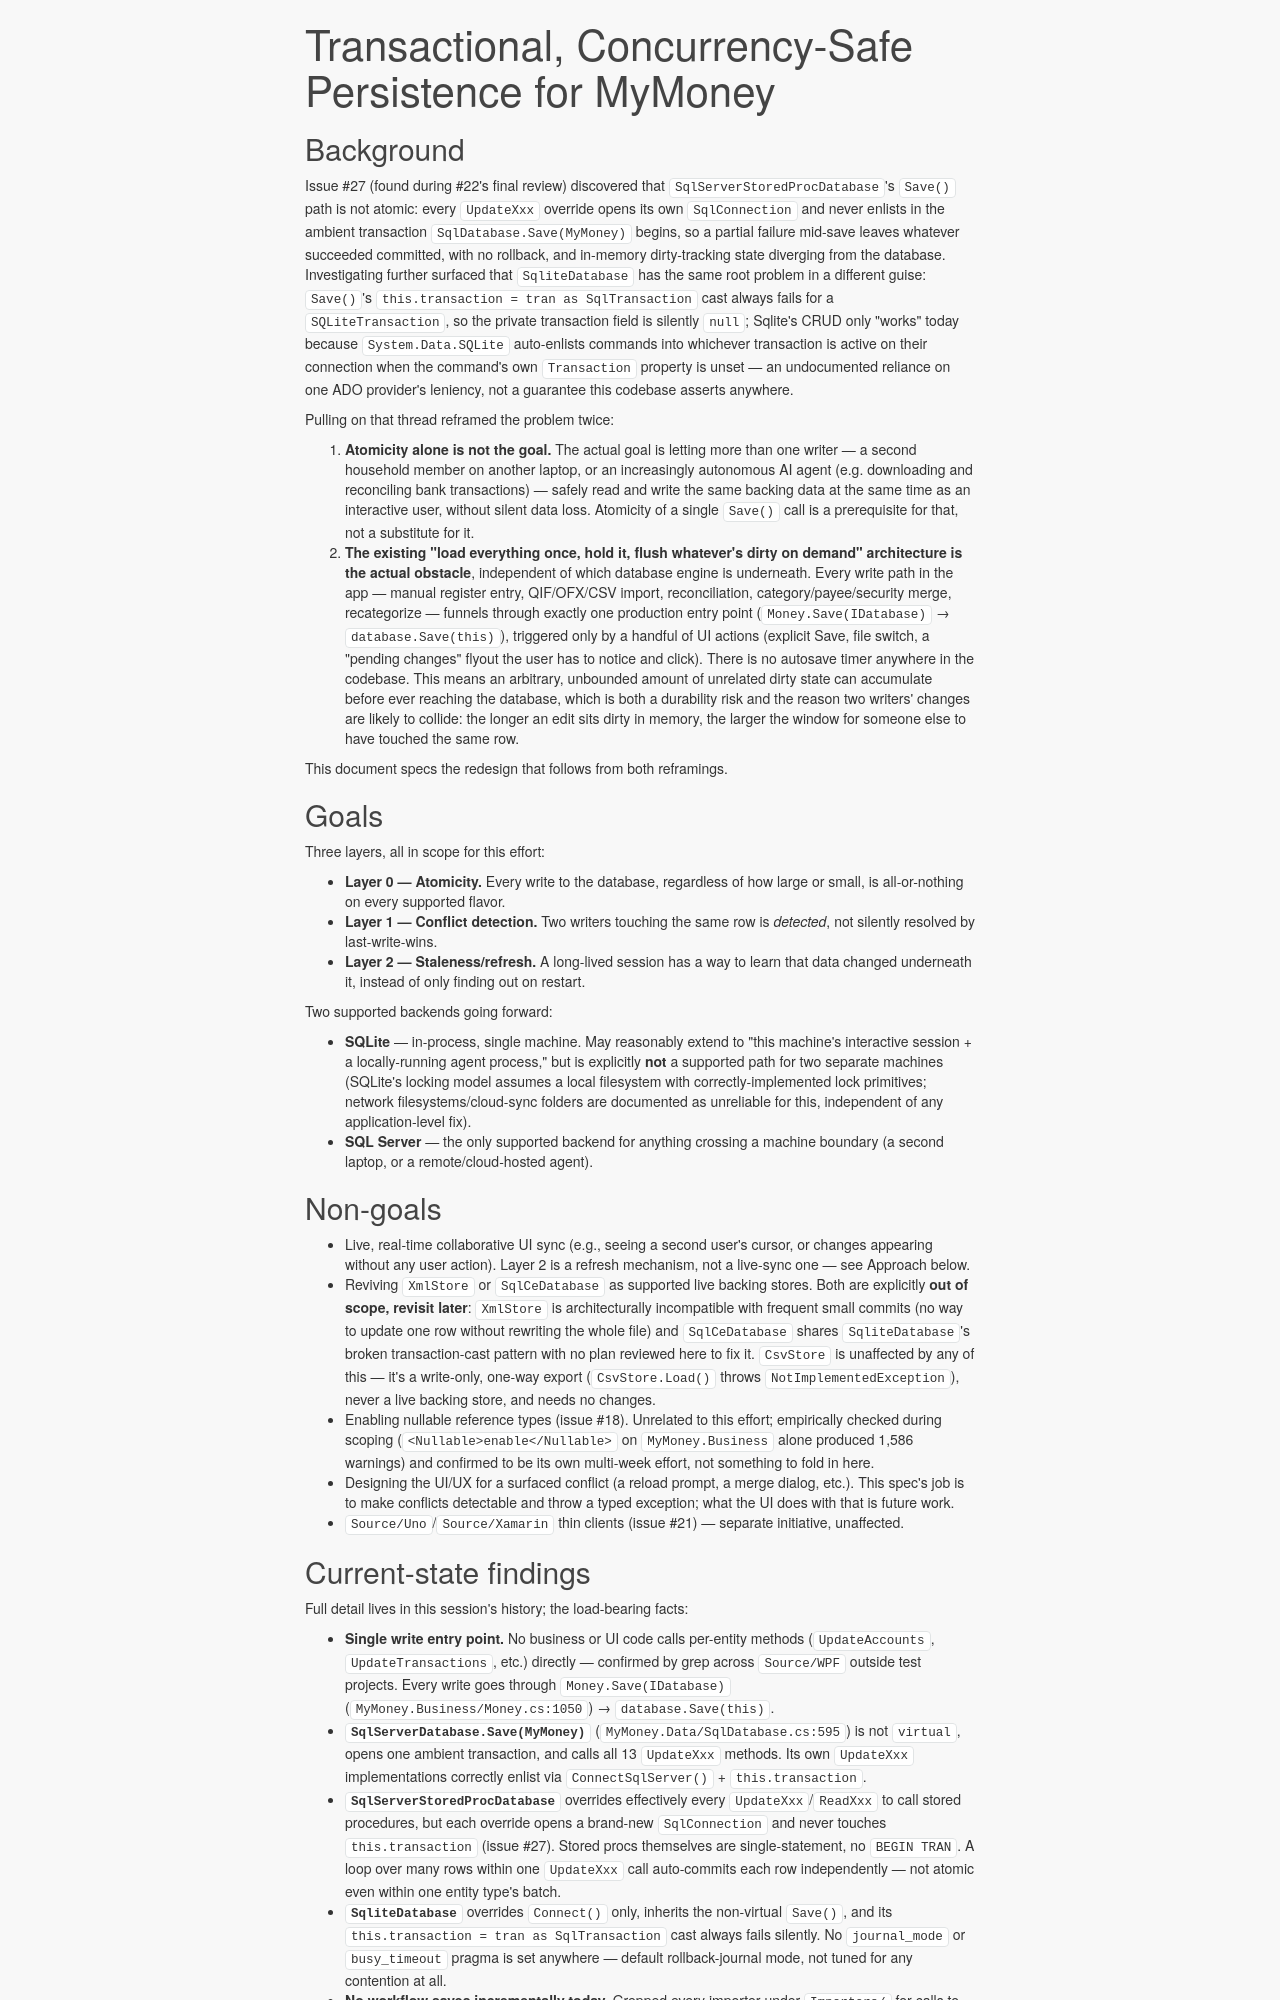

repository: markabrandjord/MyMoney.Net · page: superpowers/specs/2026-09-16-persistence-concurrency-design/index.html · generator: mkdocs

# Transactional, Concurrency-Safe Persistence for MyMoney

## Background

Issue #27 (found during #22's final review) discovered that `SqlServerStoredProcDatabase`'s
`Save()` path is not atomic: every `UpdateXxx` override opens its own `SqlConnection` and never
enlists in the ambient transaction `SqlDatabase.Save(MyMoney)` begins, so a partial failure mid-save
leaves whatever succeeded committed, with no rollback, and in-memory dirty-tracking state diverging
from the database. Investigating further surfaced that `SqliteDatabase` has the same root problem in
a different guise: `Save()`'s `this.transaction = tran as SqlTransaction` cast always fails for a
`SQLiteTransaction`, so the private transaction field is silently `null`; Sqlite's CRUD only "works"
today because `System.Data.SQLite` auto-enlists commands into whichever transaction is active on
their connection when the command's own `Transaction` property is unset — an undocumented reliance
on one ADO provider's leniency, not a guarantee this codebase asserts anywhere.

Pulling on that thread reframed the problem twice:

1. **Atomicity alone is not the goal.** The actual goal is letting more than one writer — a second
   household member on another laptop, or an increasingly autonomous AI agent (e.g. downloading and
   reconciling bank transactions) — safely read and write the same backing data at the same time as
   an interactive user, without silent data loss. Atomicity of a single `Save()` call is a
   prerequisite for that, not a substitute for it.
2. **The existing "load everything once, hold it, flush whatever's dirty on demand" architecture is
   the actual obstacle**, independent of which database engine is underneath. Every write path in the
   app — manual register entry, QIF/OFX/CSV import, reconciliation, category/payee/security merge,
   recategorize — funnels through exactly one production entry point
   (`Money.Save(IDatabase)` → `database.Save(this)`), triggered only by a handful of UI actions
   (explicit Save, file switch, a "pending changes" flyout the user has to notice and click). There
   is no autosave timer anywhere in the codebase. This means an arbitrary, unbounded amount of unrelated
   dirty state can accumulate before ever reaching the database, which is both a durability risk and
   the reason two writers' changes are likely to collide: the longer an edit sits dirty in memory, the
   larger the window for someone else to have touched the same row.

This document specs the redesign that follows from both reframings.

## Goals

Three layers, all in scope for this effort:

- **Layer 0 — Atomicity.** Every write to the database, regardless of how large or small, is
  all-or-nothing on every supported flavor.
- **Layer 1 — Conflict detection.** Two writers touching the same row is *detected*, not silently
  resolved by last-write-wins.
- **Layer 2 — Staleness/refresh.** A long-lived session has a way to learn that data changed
  underneath it, instead of only finding out on restart.

Two supported backends going forward:

- **SQLite** — in-process, single machine. May reasonably extend to "this machine's interactive
  session + a locally-running agent process," but is explicitly **not** a supported path for two
  separate machines (SQLite's locking model assumes a local filesystem with correctly-implemented
  lock primitives; network filesystems/cloud-sync folders are documented as unreliable for this,
  independent of any application-level fix).
- **SQL Server** — the only supported backend for anything crossing a machine boundary (a second
  laptop, or a remote/cloud-hosted agent).

## Non-goals

- Live, real-time collaborative UI sync (e.g., seeing a second user's cursor, or changes appearing
  without any user action). Layer 2 is a refresh mechanism, not a live-sync one — see Approach below.
- Reviving `XmlStore` or `SqlCeDatabase` as supported live backing stores. Both are explicitly
  **out of scope, revisit later**: `XmlStore` is architecturally incompatible with frequent small
  commits (no way to update one row without rewriting the whole file) and `SqlCeDatabase` shares
  `SqliteDatabase`'s broken transaction-cast pattern with no plan reviewed here to fix it.
  `CsvStore` is unaffected by any of this — it's a write-only, one-way export
  (`CsvStore.Load()` throws `NotImplementedException`), never a live backing store, and needs no
  changes.
- Enabling nullable reference types (issue #18). Unrelated to this effort; empirically checked
  during scoping (`<Nullable>enable</Nullable>` on `MyMoney.Business` alone produced 1,586 warnings)
  and confirmed to be its own multi-week effort, not something to fold in here.
- Designing the UI/UX for a surfaced conflict (a reload prompt, a merge dialog, etc.). This spec's
  job is to make conflicts detectable and throw a typed exception; what the UI does with that is
  future work.
- `Source/Uno`/`Source/Xamarin` thin clients (issue #21) — separate initiative, unaffected.
